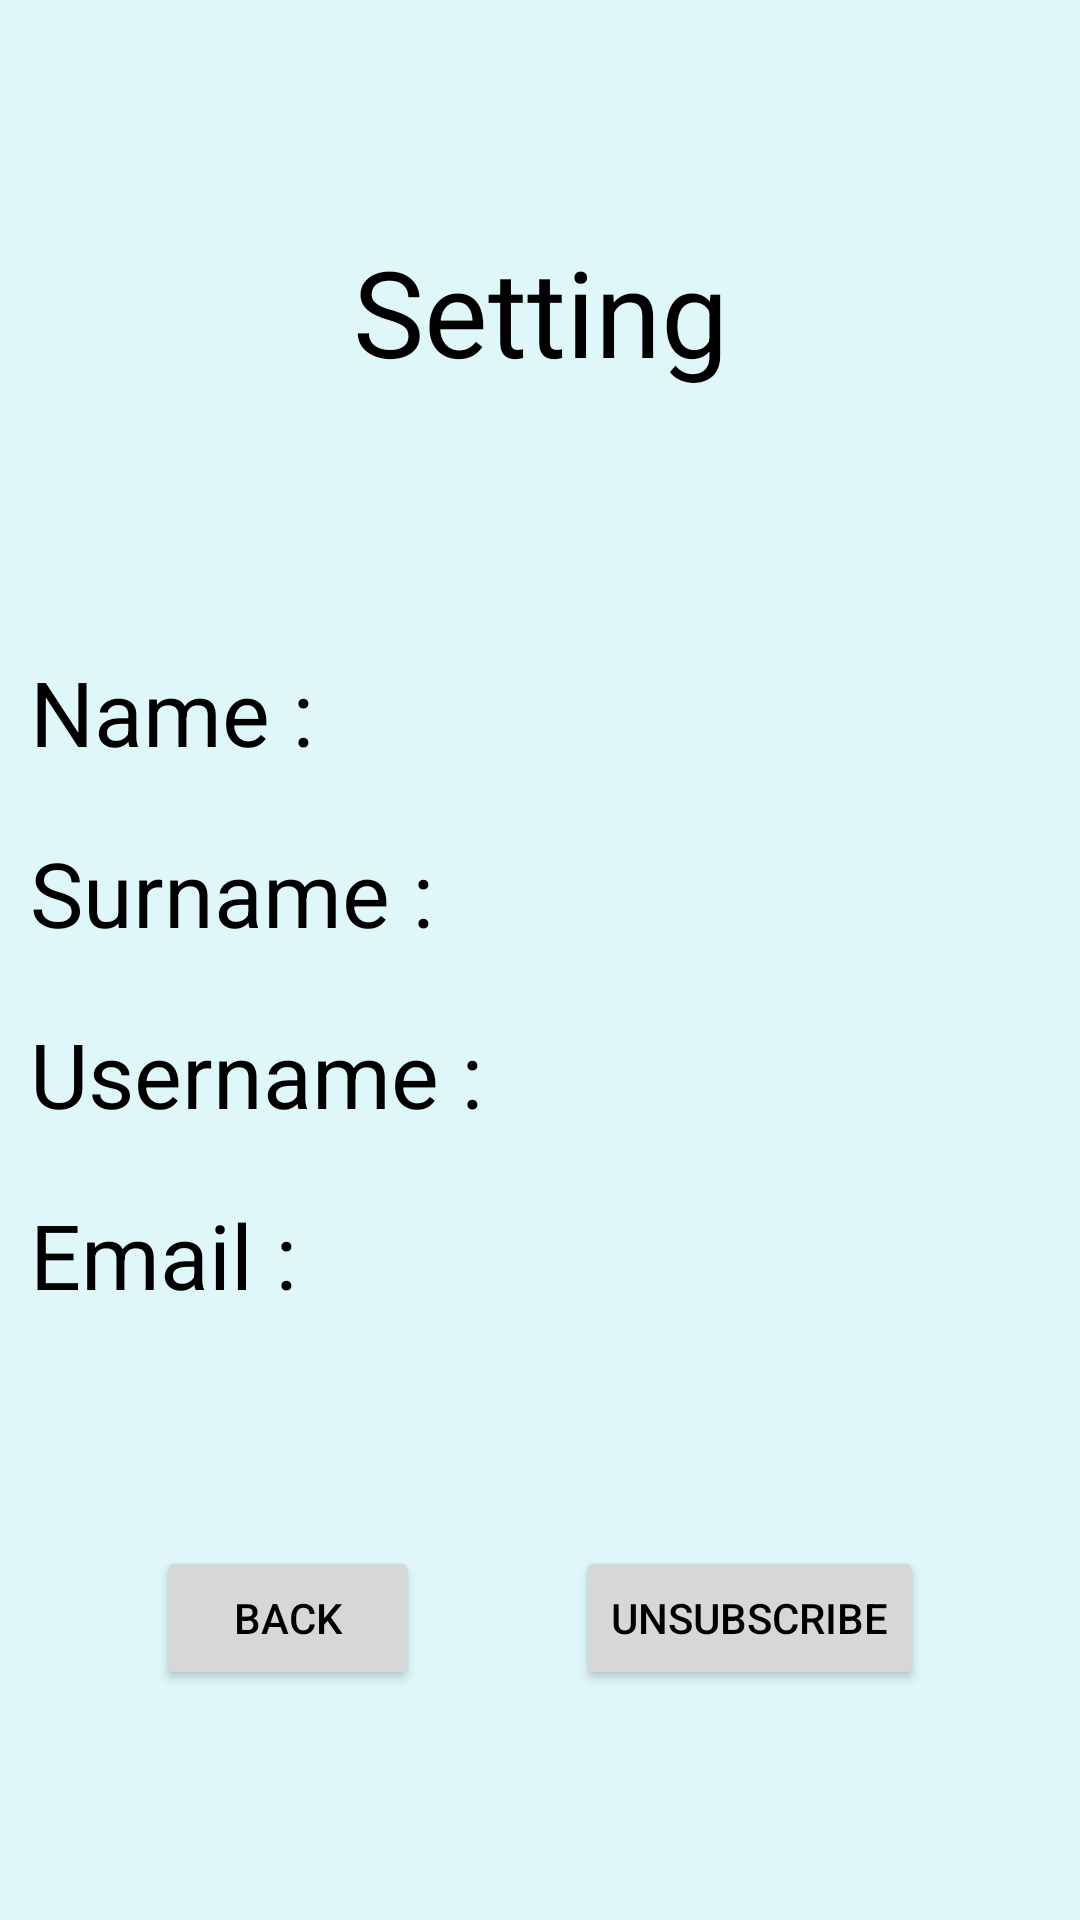

Reconstruct the res/layout file that produces this screen, plus the resources it refers to.
<!-- AndroidManifest.xml: application theme AppTheme -->
<!-- res/layout/activity_setting.xml -->
<?xml version="1.0" encoding="utf-8"?>
<androidx.constraintlayout.widget.ConstraintLayout xmlns:android="http://schemas.android.com/apk/res/android"
    xmlns:app="http://schemas.android.com/apk/res-auto"
    xmlns:tools="http://schemas.android.com/tools"
    android:layout_width="match_parent"
    android:layout_height="match_parent"
    tools:context=".Setting">


    <TextView
        android:id="@+id/title"
        android:layout_width="wrap_content"
        android:layout_height="wrap_content"
        android:text="@string/setting"
        android:textSize="40sp"
        app:layout_constraintTop_toTopOf="parent"
        app:layout_constraintBottom_toTopOf="@id/relative"
        app:layout_constraintEnd_toEndOf="parent"
        app:layout_constraintStart_toStartOf="parent"
        />

    <RelativeLayout
        android:id="@+id/relative"
        android:layout_width="match_parent"
        android:layout_height="wrap_content"
        app:layout_constraintTop_toBottomOf="@id/title"
        app:layout_constraintBottom_toTopOf="@id/btn_back">

        <TextView
            android:id="@+id/name"
            android:layout_width="wrap_content"
            android:layout_height="wrap_content"
            android:layout_alignParentStart="true"
            android:layout_alignParentTop="true"
            android:layout_marginTop="10dp"
            android:layout_marginStart="10dp"
            android:text="@string/name"
            android:textSize="30sp" />

        <TextView
            android:id="@+id/edit_name"
            android:layout_width="match_parent"
            android:layout_height="wrap_content"
            android:layout_alignBottom="@id/name"
            android:layout_marginStart="10dp"
            android:layout_toEndOf="@id/name"
            android:textSize="27sp" />

        <TextView
            android:id="@+id/surname"
            android:layout_width="wrap_content"
            android:layout_height="wrap_content"
            android:layout_below="@id/name"
            android:layout_alignParentStart="true"
            android:layout_marginTop="20dp"
            android:layout_marginStart="10dp"
            android:text="@string/surname"
            android:textSize="30sp" />

        <TextView
            android:id="@+id/edit_surname"
            android:layout_width="match_parent"
            android:layout_height="wrap_content"
            android:layout_alignBottom="@id/surname"
            android:layout_marginStart="10dp"
            android:layout_toEndOf="@id/surname"
            android:textSize="27sp" />

        <TextView
            android:id="@+id/pseudo"
            android:layout_width="wrap_content"
            android:layout_height="wrap_content"
            android:layout_below="@+id/surname"
            android:layout_alignParentStart="true"
            android:layout_marginTop="20dp"
            android:layout_marginStart="10dp"
            android:text="@string/pseudo"
            android:textSize="30sp" />

        <TextView
            android:id="@+id/edit_pseudo"
            android:layout_width="match_parent"
            android:layout_height="wrap_content"
            android:layout_alignBottom="@id/pseudo"
            android:layout_marginStart="10dp"
            android:layout_toEndOf="@id/pseudo"
            android:textSize="27sp" />

        <TextView
            android:id="@+id/email"
            android:layout_width="wrap_content"
            android:layout_height="wrap_content"
            android:layout_below="@+id/pseudo"
            android:layout_alignParentStart="true"
            android:layout_marginTop="20dp"
            android:layout_marginStart="10dp"
            android:text="@string/email"
            android:textSize="30sp" />

        <TextView
            android:id="@+id/edit_email"
            android:layout_width="match_parent"
            android:layout_height="wrap_content"
            android:layout_alignBottom="@id/email"
            android:layout_marginStart="20dp"
            android:layout_toEndOf="@id/email"
            android:textSize="20sp" />


    </RelativeLayout>

    <Button
        android:id="@+id/btn_unsubscribe"
        android:layout_width="wrap_content"
        android:layout_height="wrap_content"
        android:text="@string/unsubscribe"
        app:layout_constraintTop_toBottomOf="@id/relative"
        app:layout_constraintBottom_toBottomOf="parent"
        app:layout_constraintStart_toEndOf="@id/btn_back"
        app:layout_constraintEnd_toEndOf="parent"/>

    <Button
        android:id="@+id/btn_back"
        android:layout_width="wrap_content"
        android:layout_height="wrap_content"
        android:text="@string/back"
        app:layout_constraintTop_toBottomOf="@id/relative"
        app:layout_constraintBottom_toBottomOf="parent"
        app:layout_constraintStart_toStartOf="parent"
        app:layout_constraintEnd_toStartOf="@id/btn_unsubscribe"/>

</androidx.constraintlayout.widget.ConstraintLayout>
<!-- resources referenced by this layout -->
<resources>
  <string name="back">Back</string>
  <string name="email" translatable="false">Email : </string>
  <string name="name">Name : </string>
  <string name="pseudo">Username :</string>
  <string name="setting">Setting</string>
  <string name="surname">Surname : </string>
  <string name="unsubscribe">Unsubscribe</string>
  <style name="AppTheme" parent="Theme.AppCompat.Light.NoActionBar">
          
          <item name="android:textColor">#000000</item>
          <item name="android:windowBackground">@color/background</item>
          <item name="colorPrimary">@color/toolBarColor</item>
          <item name="colorPrimaryDark">@color/toolBarColor</item>
          <item name="colorAccent">@color/colorAccent</item>
      </style>
  <color name="background">#e0F7fa</color>
  <color name="toolBarColor">#FF0000</color>
  <color name="colorAccent">#D81B60</color>
</resources>
